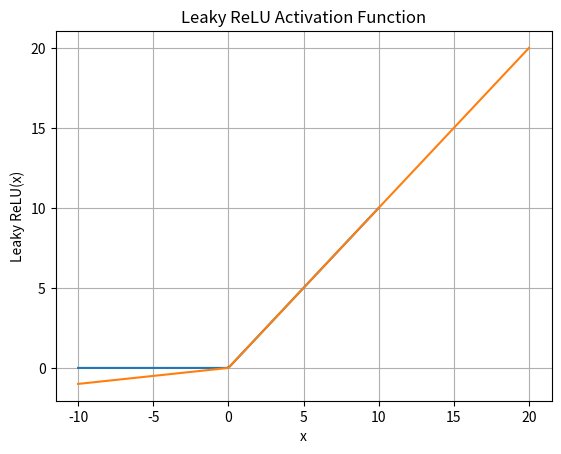
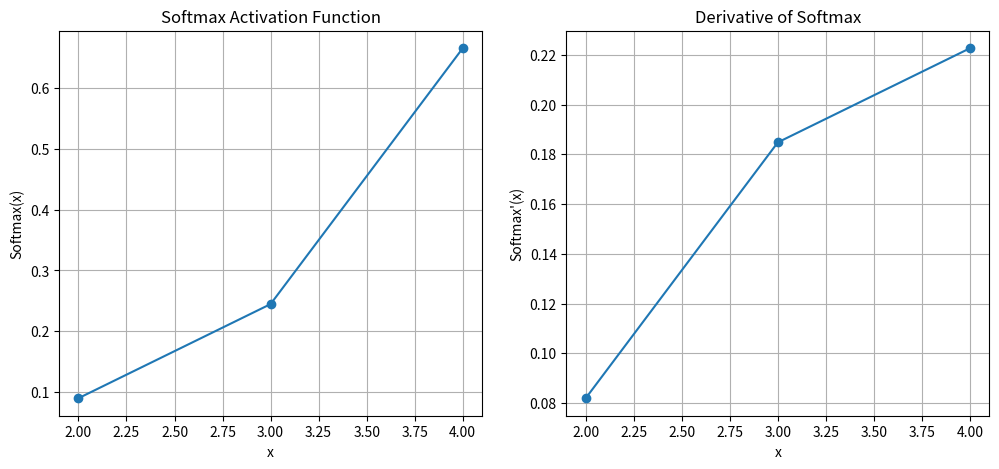
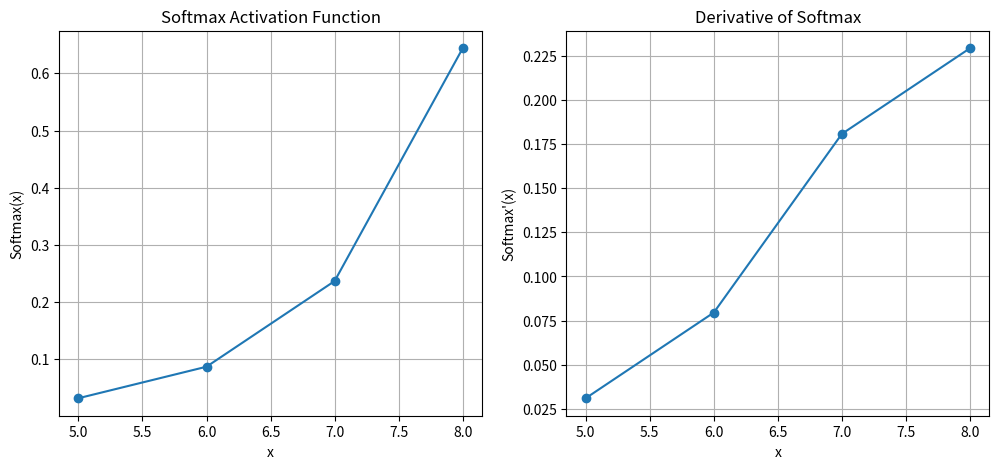
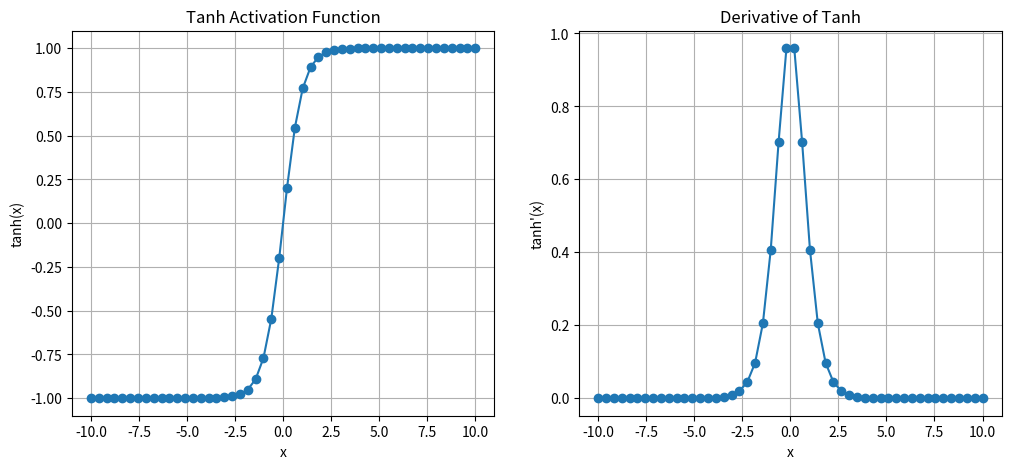
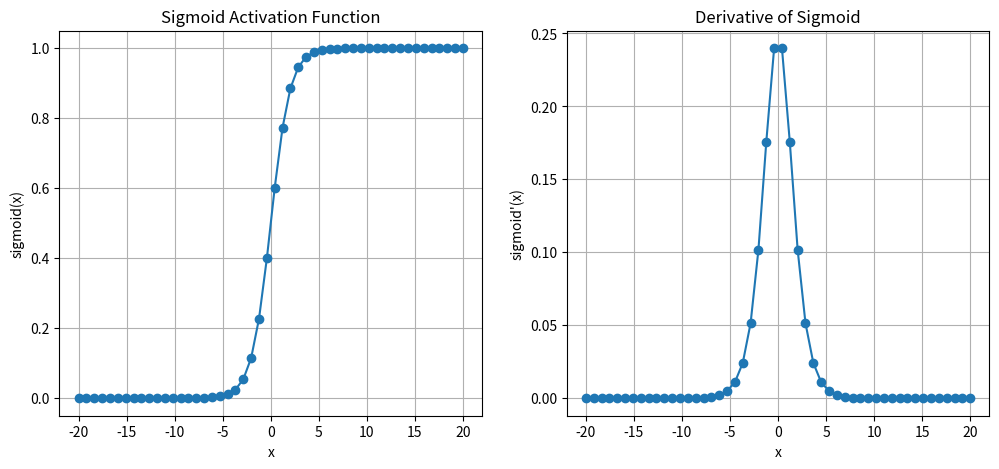

Here is the Python script that generated these plots, in order:
import numpy as np
import matplotlib.pyplot as plt

# ReLU function and plot
def plot_relu():
    x = np.linspace(-10, 10, 100)
    relu_output = np.maximum(0, x)

    plt.plot(x, relu_output)
    plt.title("ReLU Activation Function")
    plt.xlabel("x")
    plt.ylabel("ReLU(x)")
    plt.grid(True)
    plt.show()

plot_relu()

# Leaky ReLU function and plot
def plot_leaky_relu(alpha=0.1):
    x = np.linspace(-10, 20, 100)
    leaky_relu_output = np.where(x >= 0, x, alpha * x)

    plt.plot(x, leaky_relu_output)
    plt.title("Leaky ReLU Activation Function")
    plt.xlabel("x")
    plt.ylabel("Leaky ReLU(x)")
    plt.grid(True)
    plt.show()

plot_leaky_relu()

# Softmax function and plot
def softmax(x):
    exp_x = np.exp(x)
    return exp_x / np.sum(exp_x)

def plot_softmax(x):
    softmax_output = softmax(x)
    softmax_derivative = softmax_output * (1 - softmax_output)

    plt.figure(figsize=(12, 5))

    plt.subplot(1, 2, 1)
    plt.plot(x, softmax_output, marker='o')
    plt.title("Softmax Activation Function")
    plt.xlabel("x")
    plt.ylabel("Softmax(x)")
    plt.grid(True)

    plt.subplot(1, 2, 2)
    plt.plot(x, softmax_derivative, marker='o')
    plt.title("Derivative of Softmax")
    plt.xlabel("x")
    plt.ylabel("Softmax'(x)")
    plt.grid(True)

    plt.show()

plot_softmax([2, 3, 4])
plot_softmax([5, 6, 7, 8])

# Tanh function and plot
def plot_tanh():
    x = np.linspace(-10, 10, 50)
    tanh_output = np.tanh(x)
    tanh_derivative = 1 - tanh_output ** 2

    plt.figure(figsize=(12, 5))

    plt.subplot(1, 2, 1)
    plt.plot(x, tanh_output, marker='o')
    plt.title("Tanh Activation Function")
    plt.xlabel("x")
    plt.ylabel("tanh(x)")
    plt.grid(True)

    plt.subplot(1, 2, 2)
    plt.plot(x, tanh_derivative, marker='o')
    plt.title("Derivative of Tanh")
    plt.xlabel("x")
    plt.ylabel("tanh'(x)")
    plt.grid(True)

    plt.show()

plot_tanh()

# Sigmoid function and plot
def sigmoid(x):
    return 1 / (1 + np.exp(-x))

def plot_sigmoid():
    x = np.linspace(-20, 20, 50)
    sigmoid_output = sigmoid(x)
    sigmoid_derivative = sigmoid_output * (1 - sigmoid_output)

    plt.figure(figsize=(12, 5))

    plt.subplot(1, 2, 1)
    plt.plot(x, sigmoid_output, marker='o')
    plt.title("Sigmoid Activation Function")
    plt.xlabel("x")
    plt.ylabel("sigmoid(x)")
    plt.grid(True)

    plt.subplot(1, 2, 2)
    plt.plot(x, sigmoid_derivative, marker='o')
    plt.title("Derivative of Sigmoid")
    plt.xlabel("x")
    plt.ylabel("sigmoid'(x)")
    plt.grid(True)

    plt.show()

plot_sigmoid()
